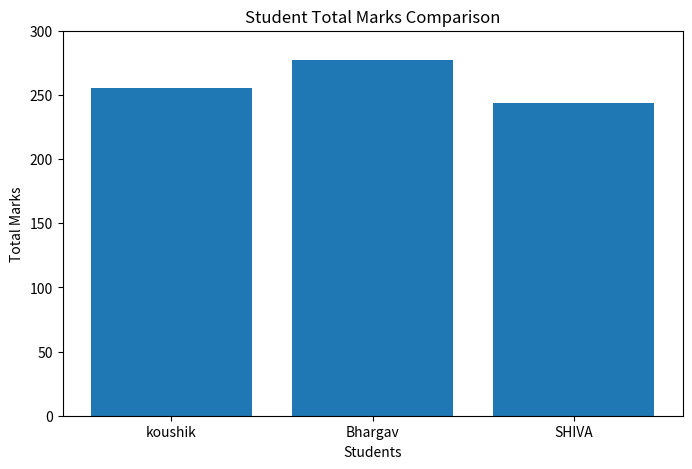
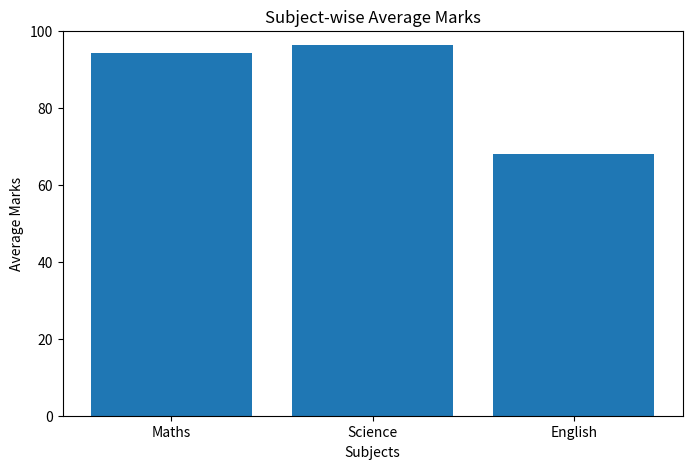

Here is the Python script that generated these plots, in order:

import matplotlib.pyplot as plt

students = ["koushik", "Bhargav", "SHIVA"]

maths = [85, 99, 99]
science = [90, 99, 100]
english = [80, 79, 45]

print("\nDATA VALIDATION")
print("-" * 40)
valid_data = True

for i in range(len(students)):
    if maths[i] < 0 or maths[i] > 100:
        print("Invalid Maths marks for", students[i])
        valid_data = False

    if science[i] < 0 or science[i] > 100:
        print("Invalid Science marks for", students[i])
        valid_data = False

    if english[i] < 0 or english[i] > 100:
        print("Invalid English marks for", students[i])
        valid_data = False

if valid_data:
    print("All student marks are valid!")
else:
    print("Please correct the invalid marks.")


totals = []
averages = []

print("=" * 40)
print("   STUDENT PERFORMANCE DATA ANALYZER")
print("=" * 40)

highest_total = 0
topper = ""

for i in range(len(students)):
    total = maths[i] + science[i] + english[i]
    average = total / 3

    totals.append(total)
    averages.append(average)

    if maths[i] >= 35 and science[i] >= 35 and english[i] >= 35:
        result = "PASS"
    else:
        result = "FAIL"

    if average >= 90:
        grade = "A"
    elif average >= 75:
        grade = "B"
    elif average >= 60:
        grade = "C"
    elif average >= 40:
        grade = "D"
    else:
        grade = "F"

    print("Student:", students[i])
    print("Total Marks:", total)
    print("Average Marks:", round(average, 2))
    print("Result:", result)
    print("Grade:", grade)
    print("--------------------------")

    if total > highest_total:
        highest_total = total
        topper = students[i]

print("TOPPER:", topper)
print("Highest Total:", highest_total)

print("\nSUBJECT-WISE ANALYSIS")
print("--------------------------")

subject_averages = [
    sum(maths) / len(maths),
    sum(science) / len(science),
    sum(english) / len(english)
]

subjects = ["Maths", "Science", "English"]

for i in range(len(subjects)):
    print(subjects[i], "Average:", round(subject_averages[i], 2))

best_subject = subjects[subject_averages.index(max(subject_averages))]
print("Best Performing Subject:", best_subject)

print("\nCLASS PERFORMANCE SUMMARY")
print("--------------------------")

passed = 0
failed = 0

for i in range(len(students)):
    if maths[i] >= 35 and science[i] >= 35 and english[i] >= 35:
        passed = passed + 1
    else:
        failed = failed + 1

class_average = sum(averages) / len(averages)

print("Total Students:", len(students))
print("Students Passed:", passed)
print("Students Failed:", failed)
print("Class Average:", round(class_average, 2), "%")


# Chart 1: Student-wise total marks
plt.figure(figsize=(8, 5))
plt.bar(students, totals)
plt.title("Student Total Marks Comparison")
plt.xlabel("Students")
plt.ylabel("Total Marks")
plt.ylim(0, 300)
plt.show()

# Chart 2: Subject-wise average marks
plt.figure(figsize=(8, 5))
plt.bar(subjects, subject_averages)
plt.title("Subject-wise Average Marks")
plt.xlabel("Subjects")
plt.ylabel("Average Marks")
plt.ylim(0, 100)
plt.show()
